Run: headless pygame with SDL's dummy video driver; simulated clock (each Clock.tick advances the game by its frame time, no real sleeping); random seed 0; keys injected as events and as key.get_pressed() state; no mouse input.
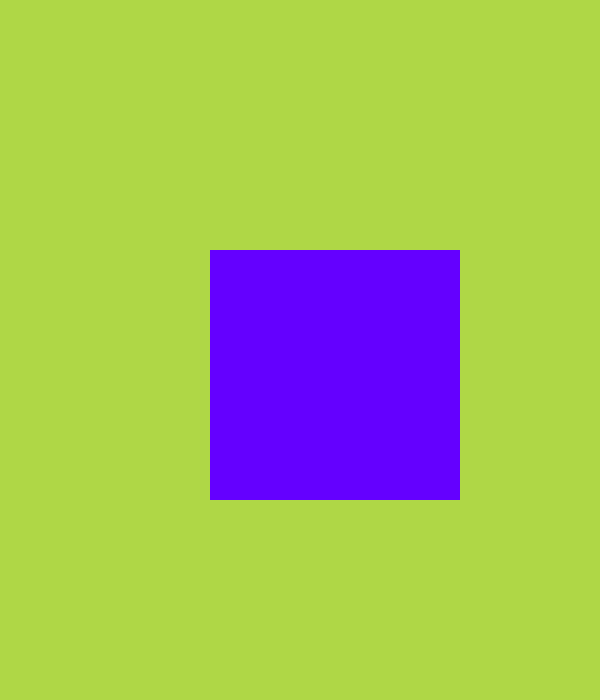
Frame 1 of 4 · flips 1–60 · no input
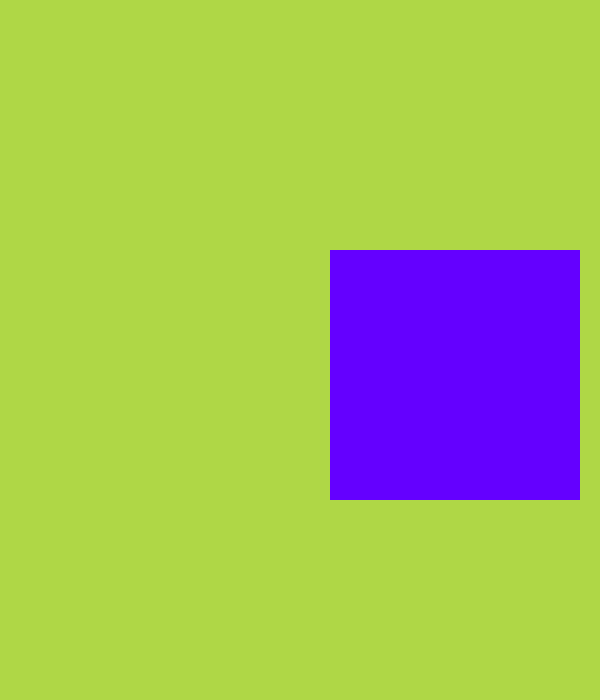
Frame 2 of 4 · flips 61–180 · tapped SPACE, RETURN · held RIGHT (→), D
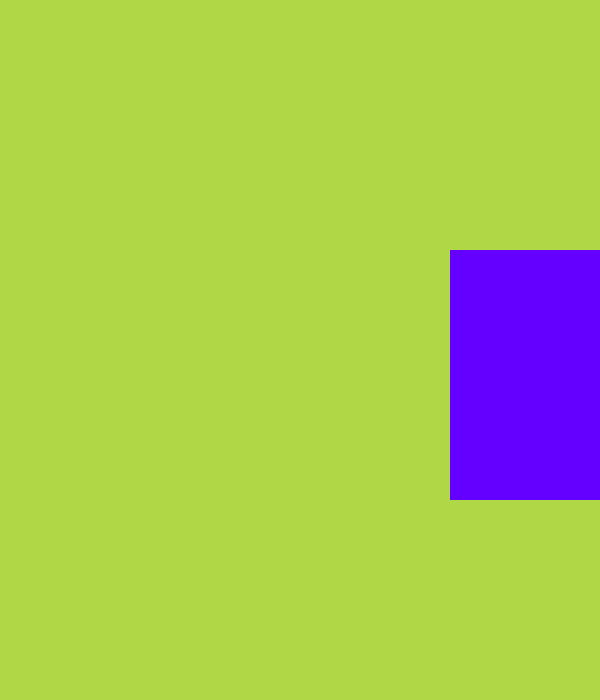
Frame 3 of 4 · flips 181–300 · held DOWN (↓), S
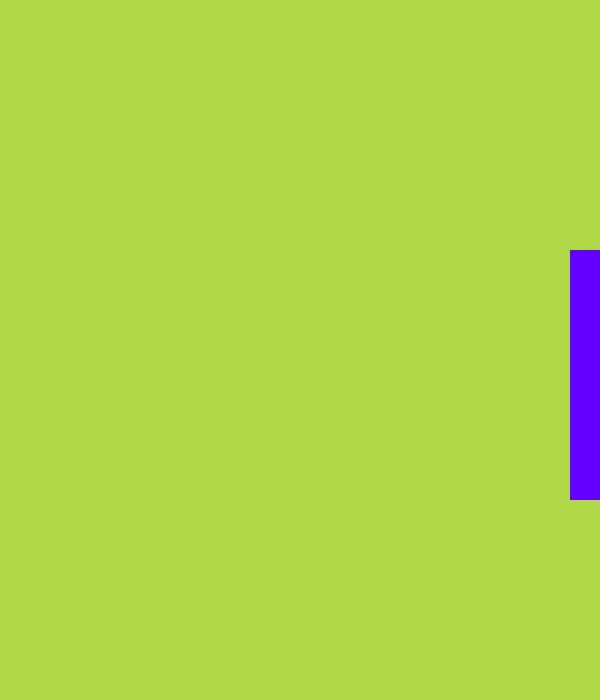
Frame 4 of 4 · flips 301–420 · held LEFT (←), A, UP (↑), W

The pygame program that drew these frames:

import pygame
import sys # gives access to lots of systems functionality. 

#it starts the pygame 
pygame.init()

# Display surface. # set_mode((width,height))
screen = pygame.display.set_mode((600,700))

clock = pygame.time.Clock()

"""
Display the surface 
( This could be the display surface or a regular surface )
"""

test_surface = pygame.Surface((250,250))
test_surface.fill((100,0,255))


# test_rect = pygame.Rect(100,200,100,100)

# test_rect = test_surface.get_rect( center = (400,250) )
test_rect = test_surface.get_rect( topright = (400,250) )

x_position = 0
y_position = 0

while True:
    # HEre draw all the elements for game. 

    # EVENT LOOP to let the game know when to close. 
    for event in pygame.event.get():
        if(event.type == pygame.QUIT):
            pygame.quit()
            sys.exit()
    
    # screen.fill(pygame.Color('yellow'))
    screen.fill((175,215,70))

    # x_position += 1
    # y_position += 2

    test_rect.right += 1 

    # pygame.draw.rect(screen,(255,0,50), test_rect)
    # pygame.draw.ellipse(screen,(255,0,50), test_rect)

    screen.blit(test_surface,test_rect)



    pygame.display.update()

    # To make game more consistent. 
    clock.tick(60)
